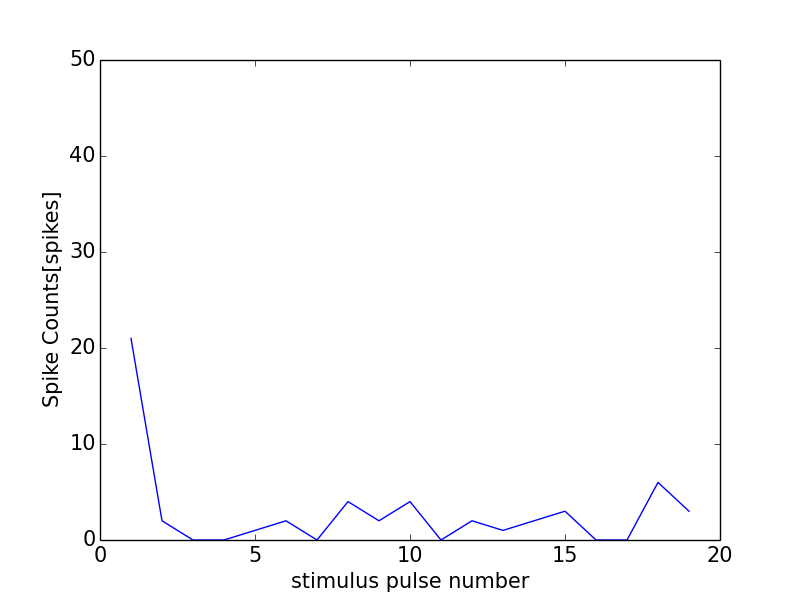

Values plotted in this chart, from the file beside it:
0, 0.0
0, 0
1, 21
2, 2
3, 0
4, 0
5, 1
6, 2
7, 0
8, 4
9, 2
10, 4
11, 0
12, 2
13, 1
14, 2
15, 3
16, 0
17, 0
18, 6
19, 3
20, 0
